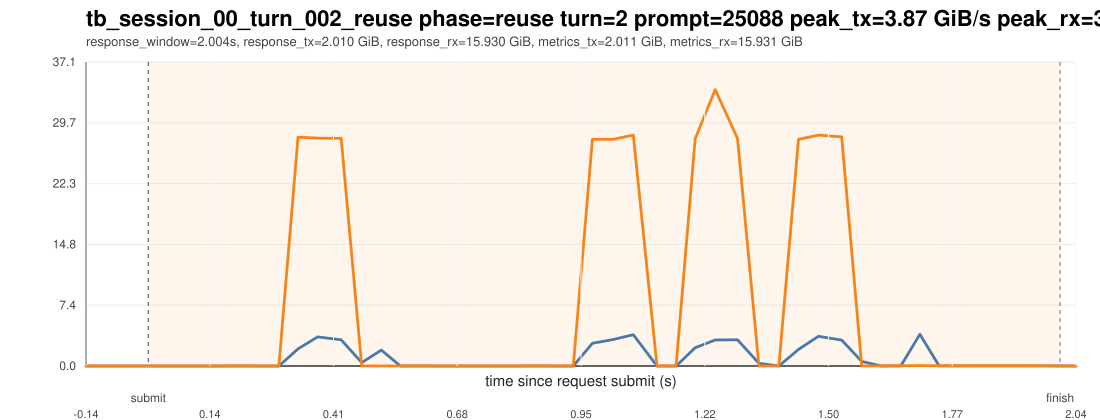

The table this chart was drawn from, first rows:
ts_unix_ms, t_since_submit_s, inside_request_window, pcie_tx_GiB_s, pcie_rx_GiB_s, pcie_total_GiB_s, pcie_tx_cum_GiB, pcie_rx_cum_GiB, pcie_total_cum_GiB, gpu_mem_used_GiB, util_gpu_pct, cpu_util_pct
1775015669650, -0.137, 0, 0.000605, 0.000233, 0.000837, 14.45, 4.808, 19.25, 68.85, 0.000000, 0.2
1775015669694, -0.093, 0, 0.000278, 0.000233, 0.000511, 14.45, 4.808, 19.25, 68.85, 0.000000, 0.3
1775015669736, -0.051, 0, 0.000278, 0.000278, 0.000557, 14.45, 4.808, 19.25, 68.85, 0.000000, 0.4
1775015669778, -0.009000, 0, 0.000278, 0.000278, 0.000557, 14.45, 4.808, 19.25, 68.85, 0.000000, 0.4
1775015669820, 0.033, 1, 0.000278, 0.000233, 0.000511, 14.45, 4.808, 19.25, 68.85, 0.000000, 0.3
1775015669862, 0.075, 1, 0.000651, 0.000233, 0.000884, 14.45, 4.808, 19.25, 68.85, 0.000000, 0.7
1775015669904, 0.117, 1, 0.000278, 0.000233, 0.000511, 14.45, 4.808, 19.25, 68.85, 0.000000, 1
1775015669947, 0.16, 1, 0.000278, 0.000325, 0.000604, 14.45, 4.808, 19.25, 68.85, 0.000000, 0.7
1775015669989, 0.202, 1, 0.000278, 0.01099, 0.01127, 14.45, 4.809, 19.25, 68.85, 0.000000, 0.3
1775015670031, 0.244, 1, 0.000278, 0.000465, 0.000744, 14.45, 4.809, 19.25, 68.85, 0.000000, 0.1
1775015670074, 0.287, 1, 0.000278, 0.000278, 0.000557, 14.45, 4.809, 19.25, 68.85, 0.000000, 0.1
1775015670116, 0.329, 1, 2.089, 27.92, 30.01, 14.54, 6.026, 20.56, 68.85, 0.000000, 0.4
1775015670159, 0.372, 1, 3.547, 27.81, 31.36, 14.72, 7.469, 22.19, 68.85, 0.000000, 0.3
1775015670211, 0.424, 1, 3.2, 27.78, 30.98, 14.86, 8.709, 23.57, 68.85, 0.000000, 0.6
1775015670256, 0.469, 1, 0.4141, 0.01648, 0.4305, 14.88, 8.71, 23.59, 68.85, 0.000000, 0.5
1775015670299, 0.512, 1, 1.936, 0.000278, 1.936, 14.96, 8.71, 23.67, 68.85, 0.000000, 0.5
1775015670341, 0.554, 1, 0.000278, 0.005261, 0.005540, 14.96, 8.71, 23.67, 68.85, 0.000000, 0.1
1775015670384, 0.597, 1, 0.001350, 0.01024, 0.01159, 14.96, 8.71, 23.67, 68.85, 0.000000, 0.1
1775015670426, 0.639, 1, 0.000837, 0.003958, 0.004795, 14.96, 8.71, 23.67, 68.85, 0.000000, 0.1
1775015670468, 0.681, 1, 0.000651, 0.000278, 0.000930, 14.96, 8.71, 23.67, 68.85, 90, 0.1
1775015670510, 0.723, 1, 0.000278, 0.000233, 0.000511, 14.96, 8.71, 23.67, 68.85, 90, 0.000000
1775015670552, 0.765, 1, 0.000698, 0.000278, 0.000977, 14.96, 8.71, 23.67, 68.85, 90, 0.1
1775015670595, 0.808, 1, 0.000278, 0.000233, 0.000511, 14.96, 8.71, 23.67, 68.85, 90, 0.000000
1775015670637, 0.85, 1, 0.000278, 0.01285, 0.01313, 14.96, 8.711, 23.68, 68.85, 4, 0.1
1775015670679, 0.892, 1, 0.000278, 0.000233, 0.000511, 14.96, 8.711, 23.68, 68.85, 4, 0.2
1775015670721, 0.934, 1, 0.000278, 0.000278, 0.000557, 14.96, 8.711, 23.68, 68.85, 4, 0.1
1775015670763, 0.976, 1, 2.766, 27.67, 30.43, 15.09, 9.955, 25.04, 68.85, 4, 0.4
1775015670808, 1.021, 1, 3.222, 27.65, 30.87, 15.23, 11.2, 26.44, 68.85, 4, 0.3
1775015670853, 1.066, 1, 3.817, 28.18, 32, 15.43, 12.66, 28.09, 68.85, 0.000000, 0.4
1775015670905, 1.118, 1, 0.000278, 0.000233, 0.000511, 15.43, 12.66, 28.09, 68.85, 0.000000, 0.1
1775015670947, 1.16, 1, 0.000278, 0.000278, 0.000557, 15.43, 12.66, 28.09, 68.85, 0.000000, 0.000000
1775015670989, 1.202, 1, 2.238, 27.74, 29.98, 15.53, 13.88, 29.4, 68.85, 0.000000, 0.2
1775015671033, 1.246, 1, 3.176, 33.73, 36.9, 15.68, 15.52, 31.21, 68.85, 0.000000, 0.3
1775015671082, 1.295, 1, 3.195, 27.77, 30.97, 15.83, 16.82, 32.66, 68.85, 68, 0.3
1775015671129, 1.342, 1, 0.3293, 0.000745, 0.33, 15.85, 16.82, 32.67, 68.85, 68, 0.1
1775015671173, 1.386, 1, 0.000278, 0.000233, 0.000511, 15.85, 16.82, 32.67, 68.85, 68, 0.1
1775015671216, 1.429, 1, 2.027, 27.67, 29.69, 15.94, 18.04, 33.97, 68.85, 68, 0.2
1775015671260, 1.473, 1, 3.628, 28.18, 31.81, 16.12, 19.48, 35.6, 68.85, 58, 0.4
1775015671311, 1.524, 1, 3.16, 27.96, 31.12, 16.26, 20.73, 36.99, 68.85, 58, 0.3
1775015671355, 1.568, 1, 0.5561, 0.01364, 0.5697, 16.29, 20.73, 37.02, 68.85, 58, 0.3
1775015671398, 1.611, 1, 0.004423, 0.01774, 0.02216, 16.29, 20.73, 37.02, 68.85, 58, 0.3
1775015671441, 1.654, 1, 0.008428, 0.02179, 0.03022, 16.29, 20.73, 37.02, 68.85, 55, 0.3
1775015671483, 1.696, 1, 3.873, 0.04503, 3.918, 16.45, 20.73, 37.18, 68.85, 55, 0.6
1775015671525, 1.738, 1, 0.008801, 0.02487, 0.03367, 16.45, 20.73, 37.19, 68.85, 55, 0.5
1775015671568, 1.781, 1, 0.009453, 0.02528, 0.03474, 16.45, 20.73, 37.19, 68.85, 55, 0.3
1775015671611, 1.824, 1, 0.008754, 0.02468, 0.03343, 16.45, 20.73, 37.19, 68.85, 55, 0.4
1775015671653, 1.866, 1, 0.009871, 0.025, 0.03488, 16.45, 20.74, 37.19, 68.85, 96, 0.3
1775015671699, 1.912, 1, 0.008847, 0.02482, 0.03367, 16.45, 20.74, 37.19, 68.85, 96, 0.3
1775015671741, 1.954, 1, 0.008707, 0.02496, 0.03367, 16.46, 20.74, 37.19, 68.85, 96, 0.3
1775015671784, 1.997, 1, 0.008568, 0.000512, 0.009080, 16.46, 20.74, 37.19, 68.85, 96, 0.3
1775015671826, 2.039, 1, 0.000278, 0.000233, 0.000511, 16.46, 20.74, 37.19, 68.85, 96, 0.000000
